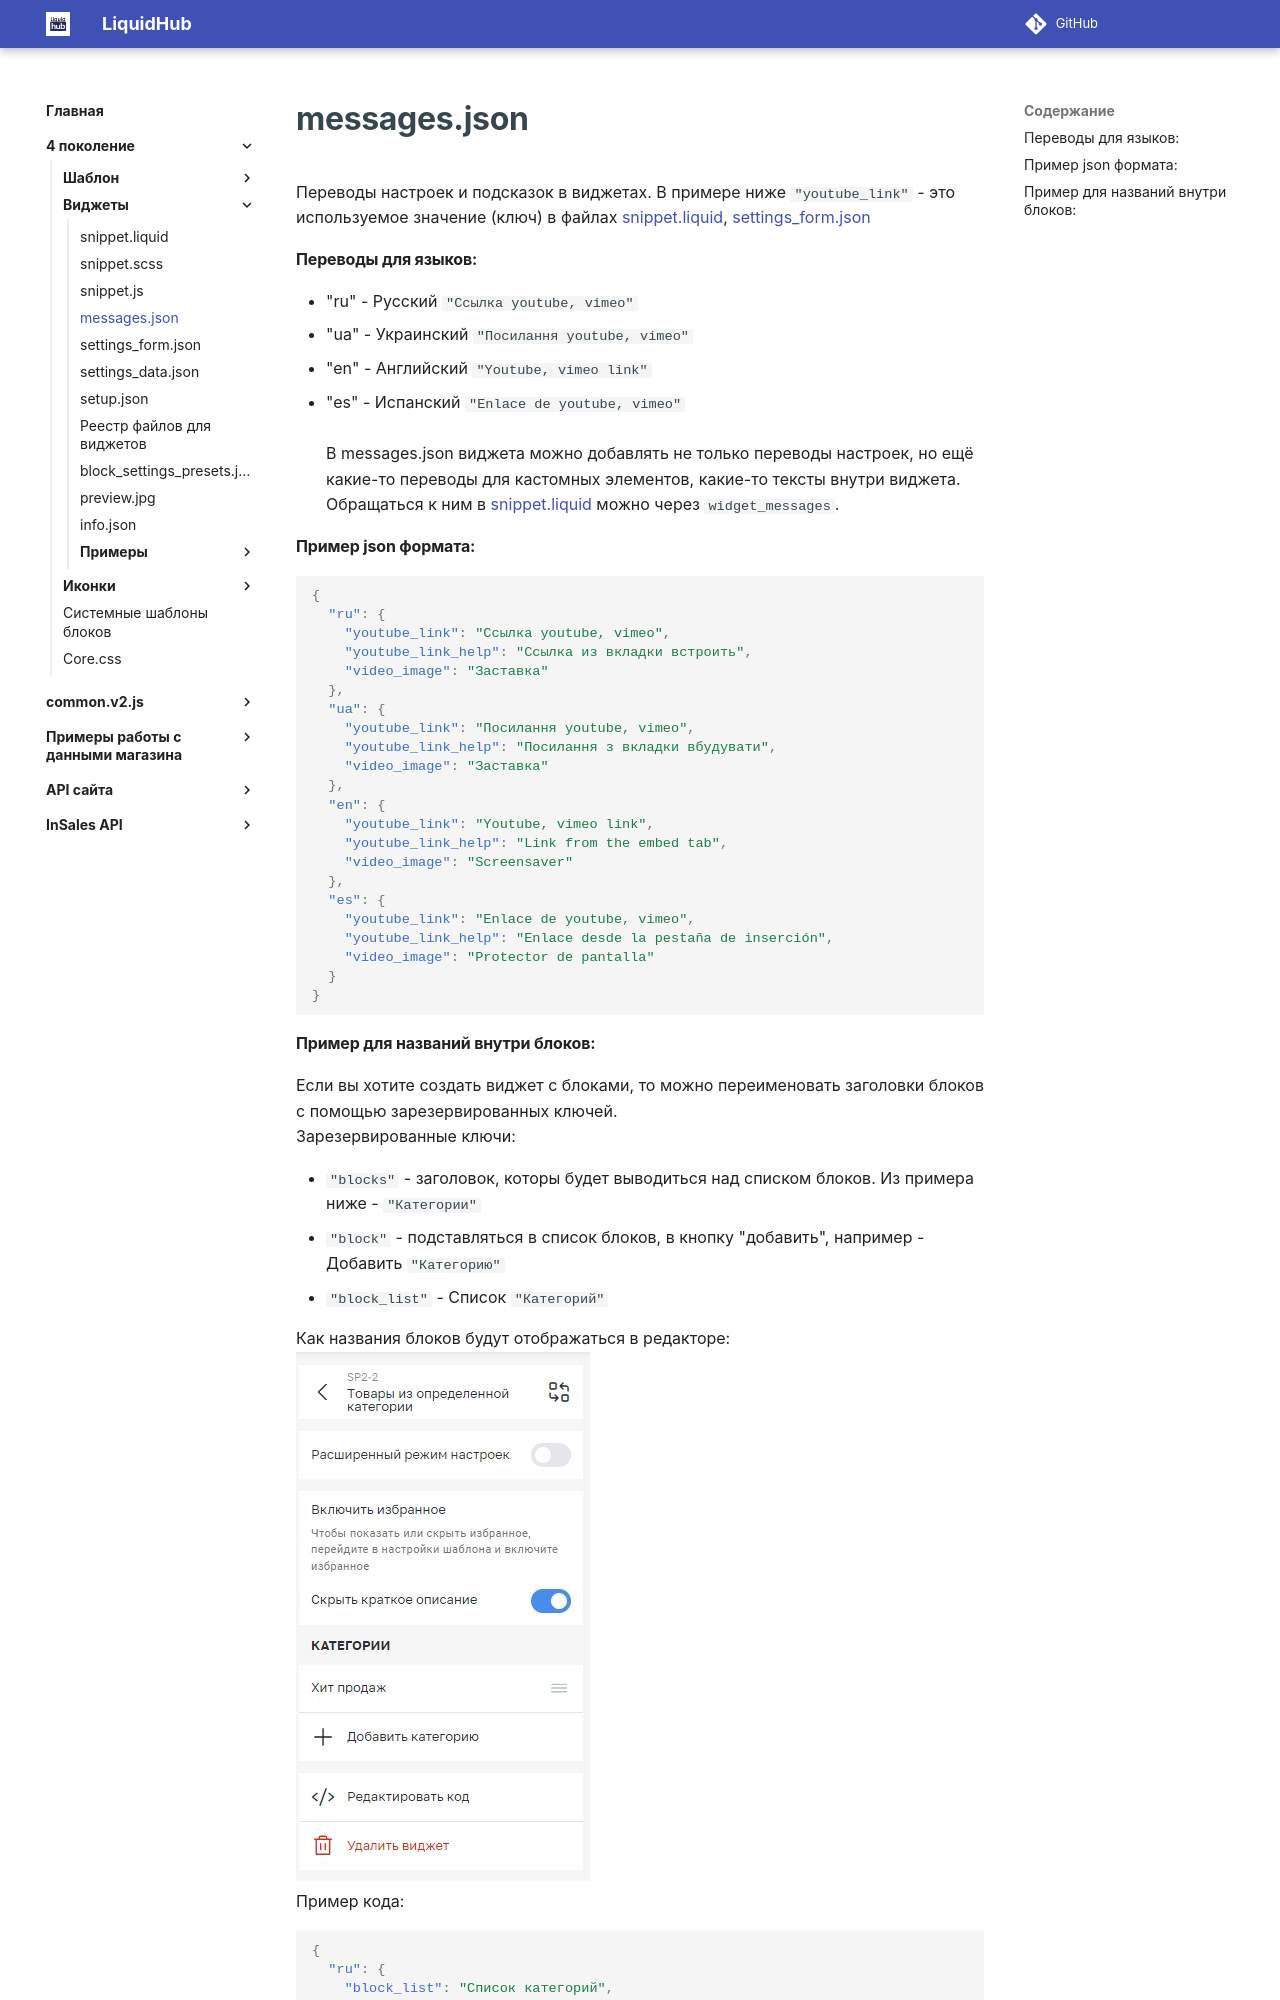

repository: insales/insales-docs-source · page: 4 поколение/Виджеты/messages/index.html · generator: mkdocs

---
seo_title: "messages.json — переводы виджета InSales"
description: "Как задать переводы настроек и подсказок виджета InSales в messages.json и использовать ключи в snippet.liquid и settings_form.json."
---

# messages.json

Переводы настроек и подсказок в виджетах.
В примере ниже `"youtube_link"` - это используемое значение (ключ) в файлах <a href="/4%20поколение/Виджеты/snippet.liquid/#translate_example">snippet.liquid</a>, <a href="/4%20поколение/Виджеты/settings_form/#translate_example">settings_form.json</a>

####Переводы для языков: 
* "ru" - Русский `"Ссылка youtube, vimeo"`
* "ua" - Украинский `"Посилання youtube, vimeo"`
* "en" - Английский `"Youtube, vimeo link"`
* "es" - Испанский `"Enlace de youtube, vimeo"`
<br><br>
В messages.json виджета можно добавлять не только переводы настроек, но ещё какие-то переводы для кастомных элементов, какие-то тексты внутри виджета. Обращаться к ним в <a href="/4%20поколение/Виджеты/snippet.liquid/">snippet.liquid</a> можно через `widget_messages`.

#### Пример json формата:
```json
{
  "ru": {
  	"youtube_link": "Ссылка youtube, vimeo",
    "youtube_link_help": "Ссылка из вкладки встроить",
    "video_image": "Заставка"
  },
  "ua": {
  	"youtube_link": "Посилання youtube, vimeo",
    "youtube_link_help": "Посилання з вкладки вбудувати",
    "video_image": "Заставка"
  },
  "en": {
    "youtube_link": "Youtube, vimeo link",
    "youtube_link_help": "Link from the embed tab",
    "video_image": "Screensaver"
  },
  "es": {
    "youtube_link": "Enlace de youtube, vimeo",
    "youtube_link_help": "Enlace desde la pestaña de inserción",
    "video_image": "Protector de pantalla"
  }
}
```
